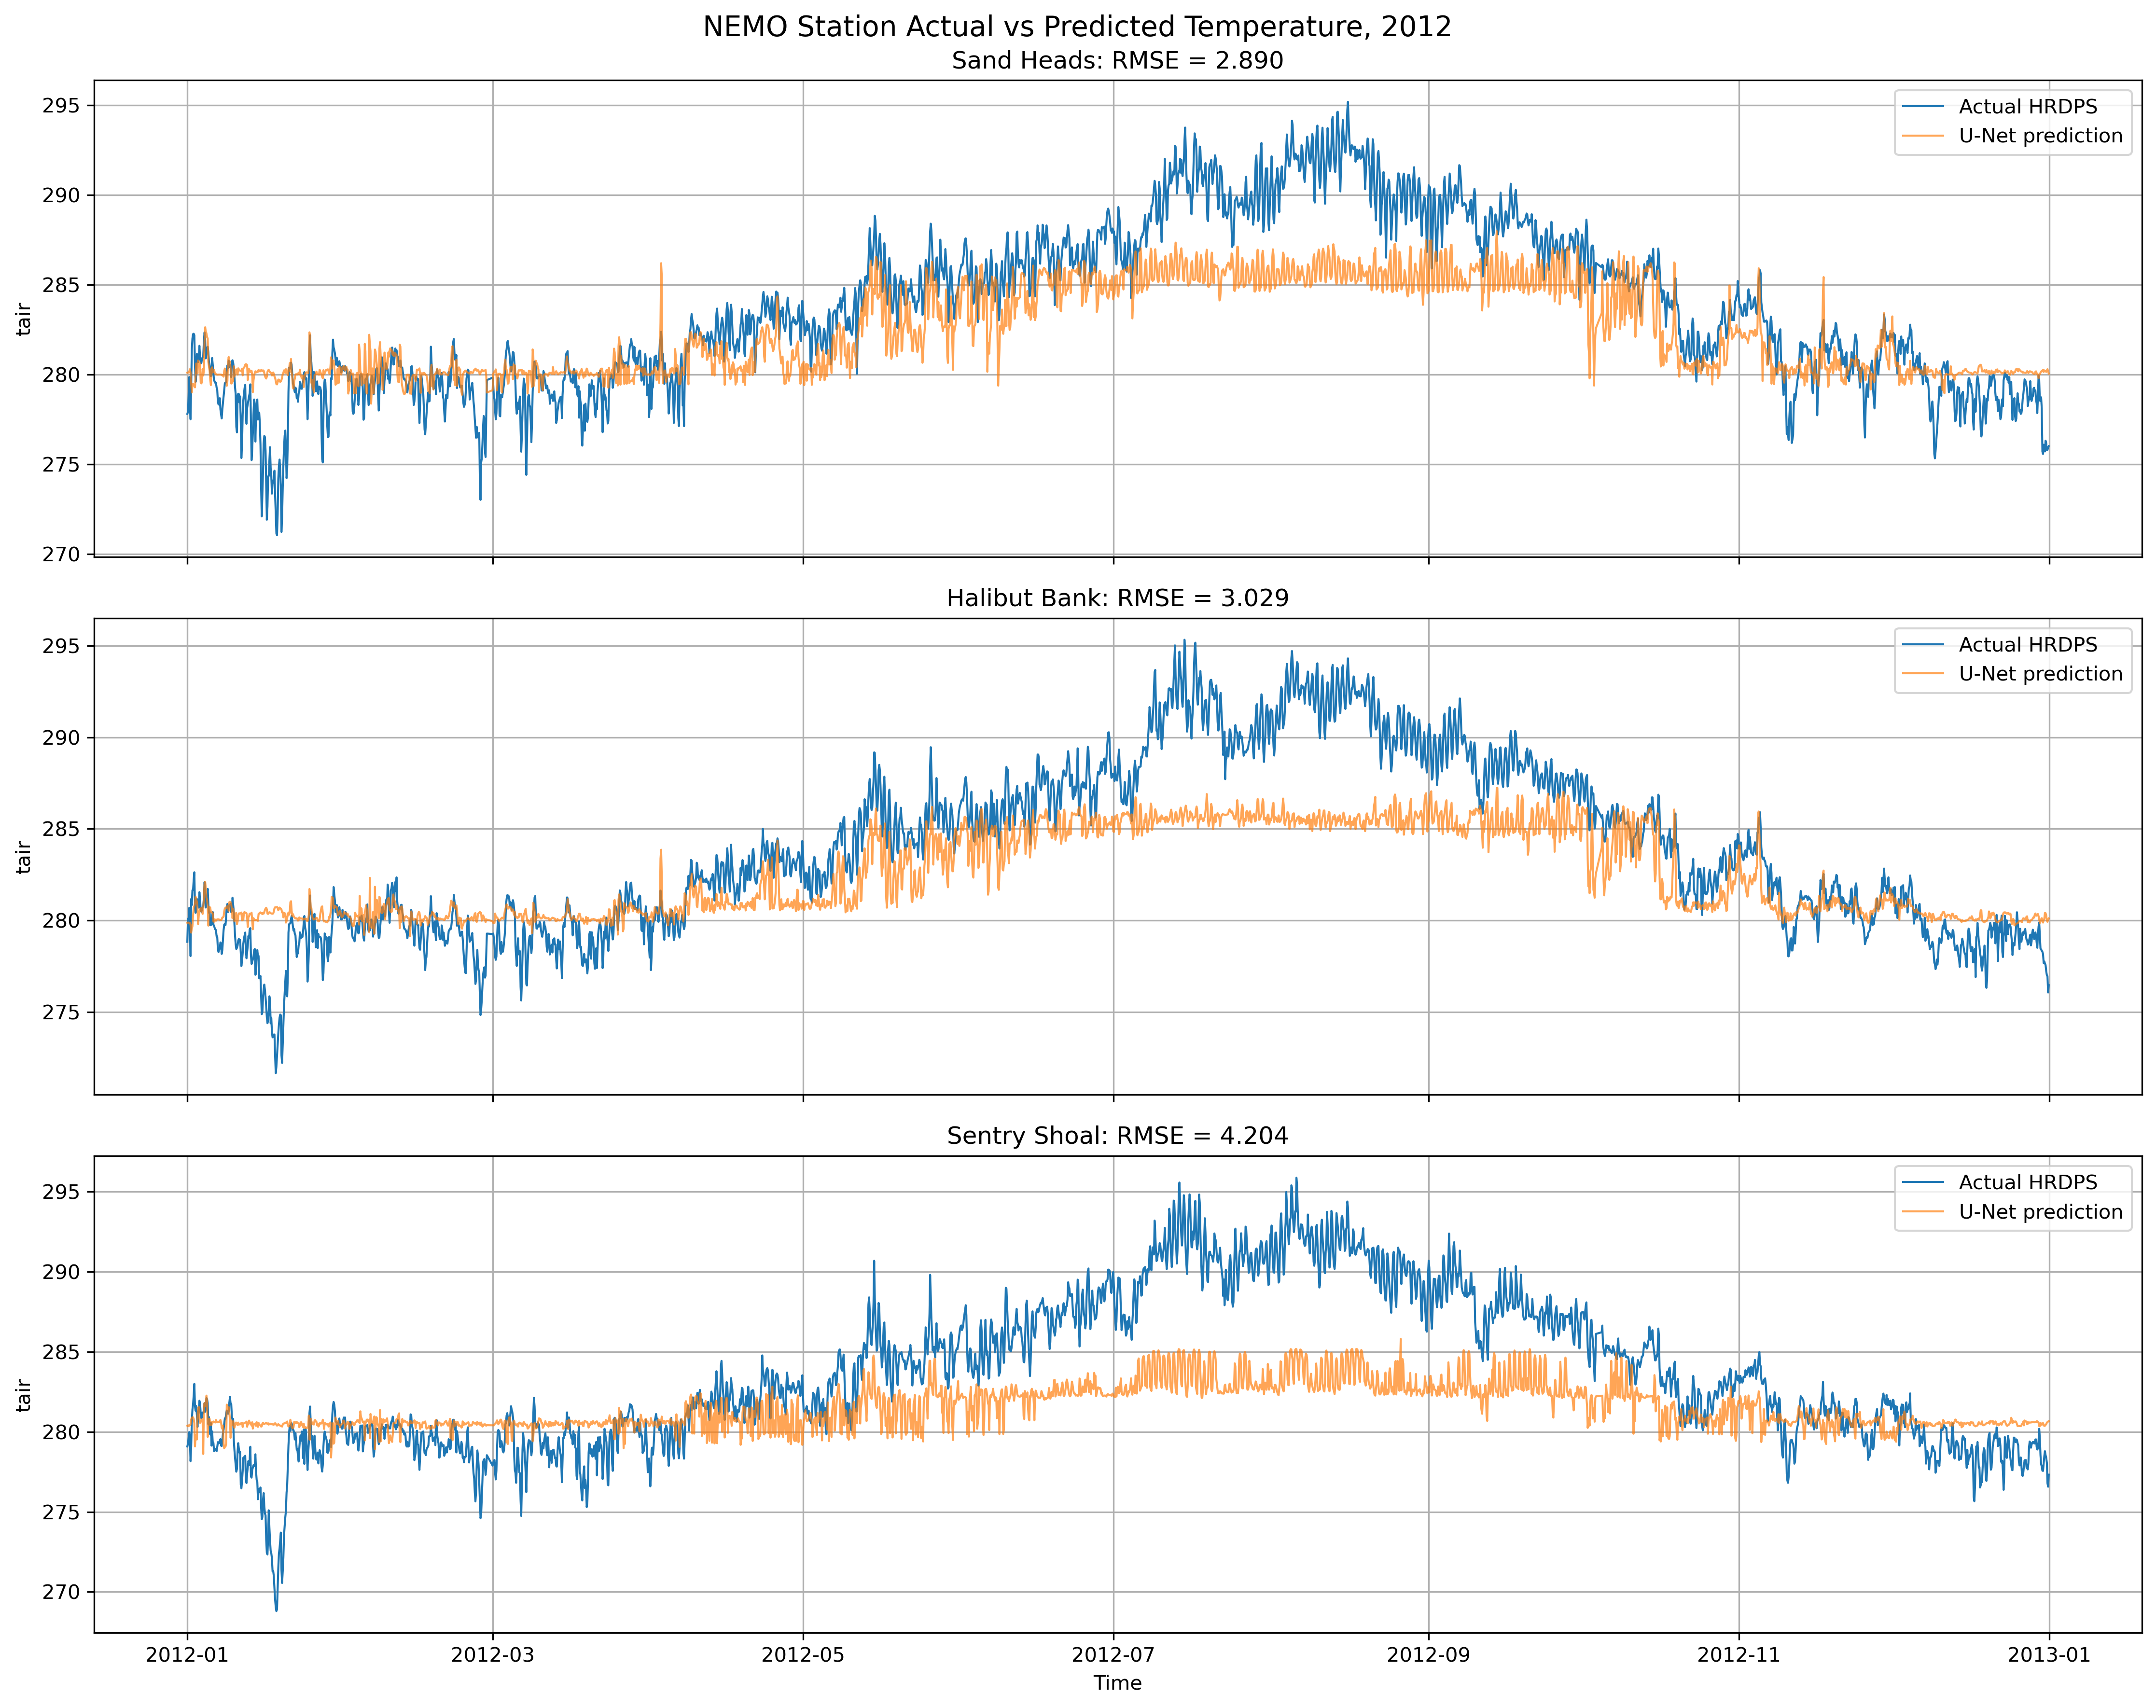

The data file committed next to this chart (first rows):
time, sand_heads_actual, sand_heads_predicted, halibut_bank_actual, halibut_bank_predicted, sentry_shoal_actual, sentry_shoal_predicted
2012-01-01 00:00:00, 277.8, 280.1, 278.8, 279.9, 279.1, 280.4
2012-01-01 03:00:00, 277.9, 280.1, 280.1, 279.9, 279.3, 280.3
2012-01-01 06:00:00, 278.8, 280.1, 279.7, 279.9, 279.6, 280.4
2012-01-01 09:00:00, 279.9, 280.2, 280.7, 279.9, 280, 280.4
2012-01-01 12:00:00, 278.4, 280.3, 279.7, 279.9, 279.6, 280.4
2012-01-01 15:00:00, 277.5, 280.1, 278, 279.8, 278.2, 280.5
2012-01-01 18:00:00, 279.3, 279.5, 281.2, 279.3, 279, 280.8
2012-01-01 21:00:00, 281.4, 279, 280.8, 279.5, 280.6, 280.9
2012-01-02 00:00:00, 282, 279.4, 281.6, 279.7, 281.4, 280.9
2012-01-02 03:00:00, 282.3, 279.5, 281.7, 280.3, 281.7, 280.9
2012-01-02 06:00:00, 282.3, 279.4, 282.2, 280.7, 282.3, 280.8
2012-01-02 09:00:00, 282.2, 279.4, 282.6, 280.8, 283, 280.5
2012-01-02 12:00:00, 280.5, 279.3, 280.7, 280.9, 281.6, 279.1
2012-01-02 15:00:00, 279.6, 279.9, 280.4, 281.3, 281.3, 279.7
2012-01-02 18:00:00, 280, 280.6, 280.6, 281.2, 281.6, 279.8
2012-01-02 21:00:00, 281.2, 280.5, 281.2, 281, 281, 279.5
2012-01-03 00:00:00, 281.1, 280.1, 280.9, 280.7, 280.3, 281
2012-01-03 03:00:00, 280.7, 280.8, 281.1, 279.8, 281, 281.5
2012-01-03 06:00:00, 281, 280.5, 280.7, 280.3, 281.3, 281.6
2012-01-03 09:00:00, 281.6, 280.7, 281.5, 280.5, 281.9, 280.9
2012-01-03 12:00:00, 280.9, 280.5, 281.1, 280.6, 281.7, 280.6
2012-01-03 15:00:00, 280.7, 279.6, 280.5, 280.5, 281.1, 280.6
2012-01-03 18:00:00, 280.6, 279.5, 280.5, 280.7, 280.8, 280.7
2012-01-03 21:00:00, 280.9, 279.6, 280.6, 280.7, 280.9, 280.8
2012-01-04 00:00:00, 281, 280.3, 280.7, 280.3, 281.2, 280.8
2012-01-04 03:00:00, 281, 280, 280.8, 280.7, 281.2, 278.6
2012-01-04 06:00:00, 281.9, 280.2, 281.2, 281.2, 281.3, 281.5
2012-01-04 09:00:00, 282.4, 281.9, 282.1, 282, 281.8, 281.8
2012-01-04 12:00:00, 281.9, 282.6, 281.4, 282.1, 281.2, 281.6
2012-01-04 15:00:00, 280.9, 282.4, 280.7, 281.8, 281.4, 281.7
2012-01-04 18:00:00, 281.2, 282.3, 281, 281.2, 282.1, 282.3
2012-01-04 21:00:00, 281.5, 282.1, 281.2, 281.1, 282, 281.9
2012-01-05 00:00:00, 281.6, 282, 281.7, 280.8, 281.8, 279.7
2012-01-05 03:00:00, 281.2, 280.7, 280.9, 279.7, 280.5, 280.7
2012-01-05 06:00:00, 280.7, 280.4, 280.4, 280.7, 280.9, 280.8
2012-01-05 09:00:00, 280.5, 280.2, 280.5, 280.7, 280.2, 280.8
2012-01-05 12:00:00, 280.1, 279.7, 279.7, 280.7, 279.8, 280.4
2012-01-05 15:00:00, 279.9, 279.4, 280.1, 280.4, 280.6, 280.6
2012-01-05 18:00:00, 280.4, 280.3, 279.8, 280.5, 279.1, 280.4
2012-01-05 21:00:00, 280.9, 280.4, 280.3, 280.4, 280, 280.6
2012-01-06 00:00:00, 280.5, 280.1, 280.4, 280.4, 279.3, 280.6
2012-01-06 03:00:00, 280.1, 280.3, 279.8, 279.9, 279.3, 280.6
2012-01-06 06:00:00, 279.7, 280.3, 279.7, 279.9, 278.8, 280.6
2012-01-06 09:00:00, 279.6, 280.1, 279.6, 280.1, 278.9, 280.6
2012-01-06 12:00:00, 279.5, 280, 279.5, 280, 278.9, 280.6
2012-01-06 15:00:00, 279.6, 280, 279.5, 280, 278.9, 280.7
2012-01-06 18:00:00, 279.3, 280, 279.1, 280, 278.8, 280.6
2012-01-06 21:00:00, 279.2, 280, 279.1, 280, 279, 280.6
2012-01-07 00:00:00, 278.5, 280, 278.4, 280.1, 279.4, 280.6
2012-01-07 03:00:00, 278.3, 280, 278.3, 280.1, 279.3, 280.6
2012-01-07 06:00:00, 278.3, 280, 278.4, 280, 279.3, 280.6
2012-01-07 09:00:00, 278.7, 280, 278.5, 280, 279.4, 280.6
2012-01-07 12:00:00, 278.1, 280, 278.8, 280, 279.5, 280.7
2012-01-07 15:00:00, 277.8, 280, 278.7, 280, 279.1, 280.6
2012-01-07 18:00:00, 277.6, 280, 278.2, 280.1, 279.1, 280.3
2012-01-07 21:00:00, 278, 280, 278.4, 280.1, 279.5, 280.2
2012-01-08 00:00:00, 278.4, 280, 278.9, 280.2, 279.9, 280.4
2012-01-08 03:00:00, 278.8, 279.9, 279.5, 280.2, 280.1, 279.3
2012-01-08 06:00:00, 279.1, 280.2, 279.8, 280.5, 280.5, 279
2012-01-08 09:00:00, 279.5, 280.3, 279.8, 280.7, 280.8, 279.1
... 2,852 more rows
